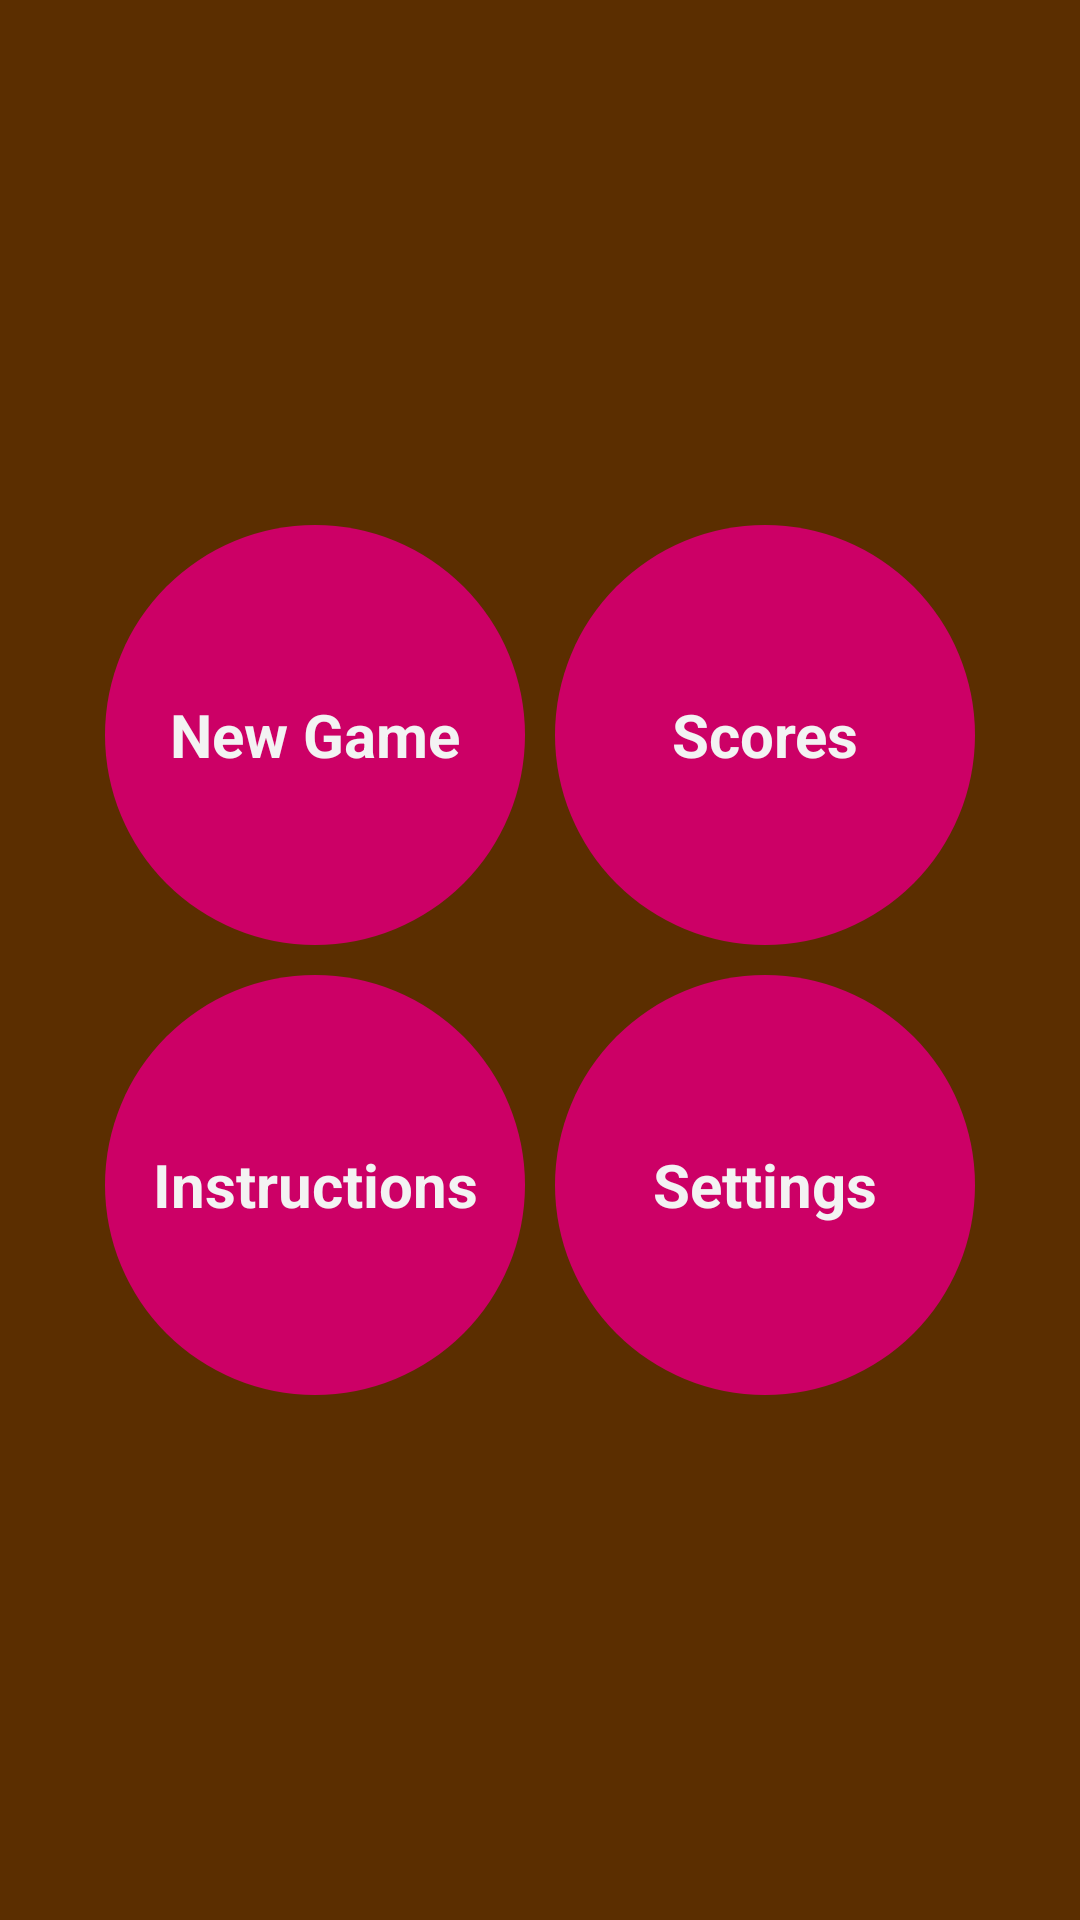

Android layout source for this screen:
<!-- AndroidManifest.xml: application theme AppTheme -->
<!-- res/layout/activity_main.xml -->
<?xml version="1.0" encoding="utf-8"?>
<RelativeLayout xmlns:android="http://schemas.android.com/apk/res/android"
    xmlns:tools="http://schemas.android.com/tools"
    android:id="@+id/activity_main"
    android:layout_width="wrap_content"
    android:layout_height="wrap_content"
    android:layout_centerHorizontal="true"
    android:orientation="vertical"
    tools:context="edu.dnaomi94utexas.doughnutracetest.MainActivity">

    <LinearLayout
        android:layout_width="fill_parent"
        android:layout_height="fill_parent"
        android:gravity="center"
        android:background="@color/brown">

        <TableLayout xmlns:android="http://schemas.android.com/apk/res/android"
            android:layout_width="wrap_content"
            android:layout_height="wrap_content">

            <TableRow>

                <Button
                    android:id="@+id/new_game"
                    android:layout_width="140dp"
                    android:layout_height="140dp"
                    android:layout_margin="5dp"
                    android:text="@string/new_game"
                    android:textSize="20sp"
                    android:textStyle="bold"/>

                <Button
                    android:id="@+id/scores"
                    android:layout_width="140dp"
                    android:layout_height="140dp"
                    android:layout_margin="5dp"
                    android:layout_toRightOf="@id/new_game"
                    android:text="Scores"
                    android:textSize="20sp"
                    android:textStyle="bold" />
            </TableRow>

            <TableRow>

                <Button
                    android:id="@+id/instructions"
                    android:layout_width="140dp"
                    android:layout_height="140dp"
                    android:layout_below="@+id/new_game"
                    android:layout_margin="5dp"
                    android:text="@string/instructions"
                    android:textSize="20sp"
                    android:textStyle="bold" />

                <Button
                    android:id="@+id/settings"
                    android:layout_width="140dp"
                    android:layout_height="140dp"
                    android:layout_below="@id/scores"
                    android:layout_margin="5dp"
                    android:layout_toRightOf="@id/instructions"
                    android:text="@string/settings"
                    android:textSize="20sp"
                    android:textStyle="bold" />
            </TableRow>
        </TableLayout>
    </LinearLayout>


</RelativeLayout>
<!-- resources referenced by this layout -->
<resources>
  <color name="brown">#5B2E00</color>
  <string name="instructions">Instructions</string>
  <string name="new_game">New Game</string>
  <string name="settings">Settings</string>
  <style name="AppTheme" parent="Theme.AppCompat.Light.DarkActionBar">
          
          <item name="colorPrimary">@color/colorPrimary</item>
          <item name="colorPrimaryDark">@color/colorPrimaryDark</item>
          <item name="colorAccent">@color/colorAccent</item>
          <item name="android:buttonStyle">@style/RoundShapeButton</item>
      </style>
  <color name="colorPrimary">#911B9E</color>
  <color name="colorPrimaryDark">#711797</color>
  <color name="colorAccent">#FF4081</color>
  <style name="RoundShapeButton" parent="android:style/Widget.Holo.Button">
          <item name="buttonStyle">@style/RoundShapeButton</item>
          <item name="android:background">@drawable/round_button</item>
      </style>
  <!-- drawable round_button (drawable) -->
  <?xml version="1.0" encoding="utf-8"?>
  <shape xmlns:android="http://schemas.android.com/apk/res/android"
      android:shape="oval">
      <solid android:color="@color/randColor" />
  </shape>
  <color name="randColor">#CC0066</color>
</resources>
